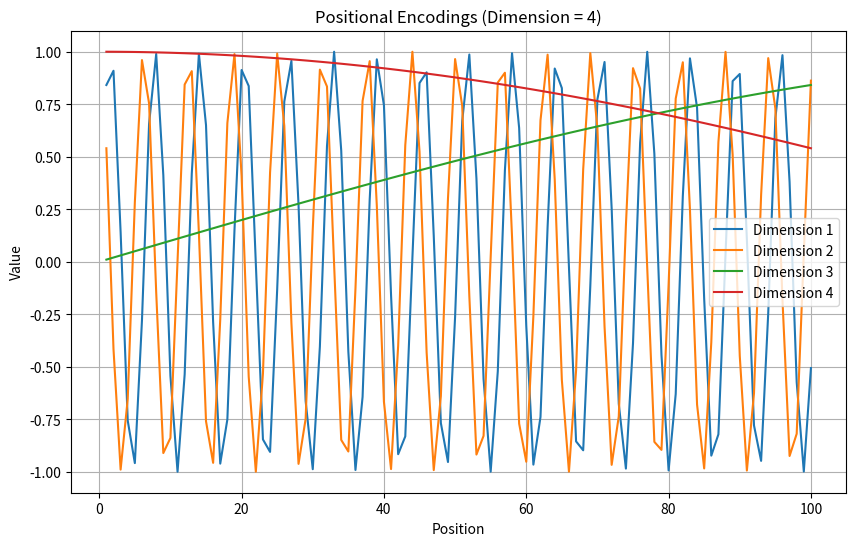

Recreate this plot in Python.

# =============================================================================
# ================================= Libraries =================================
# =============================================================================

import numpy as np
import matplotlib.pyplot as plt

# =============================================================================
#                                   Functions
# =============================================================================


def positional_encoding(position, d_model):
    """
    Generate positional encodings for a given position and dimensionality.

    Args:
        position (int): The position for which to generate the encoding.
        d_model (int): The dimensionality of the model's embeddings.

    Returns:
        np.ndarray: The positional encoding vector.
    """
    encoding = np.zeros((d_model,))
    for i in range(d_model):
        if i % 2 == 0:
            encoding[i] = np.sin(position / (10000 ** (i / d_model)))
        else:
            encoding[i] = np.cos(position / (10000 ** ((i - 1) / d_model)))
    return encoding


def plot(d_model, positions, positional_encodings):
    # Plot the positional encodings for each dimension
    plt.figure(figsize=(10, 6))
    for i in range(d_model):
        plt.plot(positions, positional_encodings[:, i], label=f'Dimension {i+1}')

    plt.title(f'Positional Encodings (Dimension = {d_model})')
    plt.xlabel('Position')
    plt.ylabel('Value')
    plt.legend()
    plt.grid(True)
    plt.show()


# =============================================================================
#                                   Main
# =============================================================================

# Define the dimensionality of the model's embeddings
d_model = 4

# Generate positional encodings for positions from 1 to 100
positions = np.arange(1, 101)
positional_encodings = np.array([positional_encoding(pos, d_model) for pos in positions])

plot(d_model, positions, positional_encodings)
